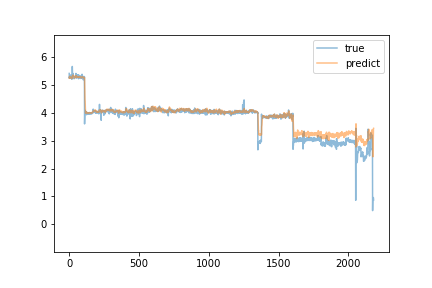

The table this chart was drawn from, first rows:
predict, true
5.239, 5.41
5.288, 5.24
5.302, 5.29
5.301, 5.24
5.284, 5.25
5.261, 5.26
5.261, 5.24
5.25, 5.25
5.247, 5.24
5.247, 5.24
5.247, 5.27
5.253, 5.3
5.26, 5.36
5.278, 5.27
5.281, 5.25
5.273, 5.26
5.264, 5.24
5.257, 5.25
5.254, 5.22
5.245, 5.2
5.233, 5.27
5.236, 5.25
5.236, 5.66
5.288, 5.45
5.333, 5.33
5.323, 5.27
5.324, 5.41
5.344, 5.28
5.35, 5.27
5.34, 5.3
5.322, 5.29
5.309, 5.28
5.311, 5.29
5.299, 5.24
5.281, 5.23
5.272, 5.22
5.26, 5.24
5.256, 5.25
5.251, 5.26
5.25, 5.27
5.25, 5.27
5.248, 5.28
5.26, 5.3
5.268, 5.29
5.271, 5.33
5.278, 5.32
5.314, 5.31
5.318, 5.27
5.306, 5.41
5.323, 5.25
5.308, 5.33
5.31, 5.35
5.309, 5.25
5.282, 5.3
5.292, 5.29
5.292, 5.27
5.275, 5.28
5.284, 5.32
5.289, 5.28
5.288, 5.27
... 2,122 more rows
